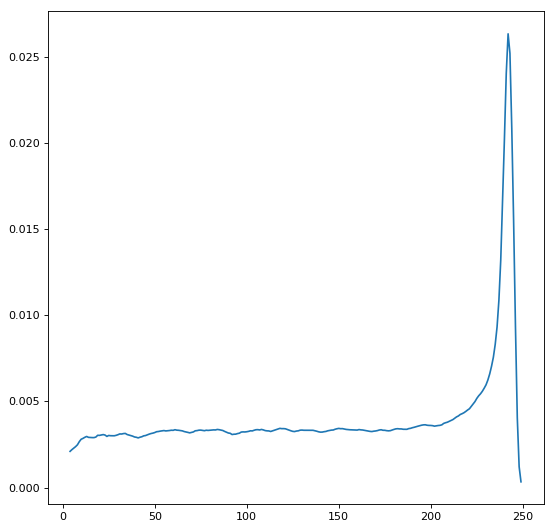

The table this chart was drawn from, first rows:
4, 0.00209985
5, 0.0022
6, 0.002284
7, 0.002373
8, 0.00248
9, 0.00266
10, 0.0028
11, 0.002851
12, 0.002914
13, 0.002963
14, 0.002912
15, 0.002903
16, 0.002898
17, 0.002897
18, 0.002928
19, 0.003031
20, 0.003026
21, 0.003049
22, 0.003072
23, 0.003045
24, 0.002967
25, 0.003021
26, 0.003007
27, 0.003008
28, 0.003003
29, 0.003028
30, 0.003064
31, 0.003111
32, 0.003105
33, 0.00313
34, 0.00314
35, 0.003076
36, 0.003045
37, 0.003008
38, 0.002982
39, 0.002934
40, 0.002916
41, 0.00288
42, 0.00292
43, 0.002948
44, 0.002999
45, 0.003017
46, 0.003061
47, 0.0031
48, 0.003134
49, 0.003157
50, 0.00319
51, 0.003238
52, 0.003251
53, 0.003273
54, 0.003287
55, 0.003305
56, 0.003284
57, 0.003295
58, 0.003307
59, 0.003325
60, 0.003319
61, 0.003355
62, 0.003329
63, 0.003322
64, 0.003307
... 185 more rows
